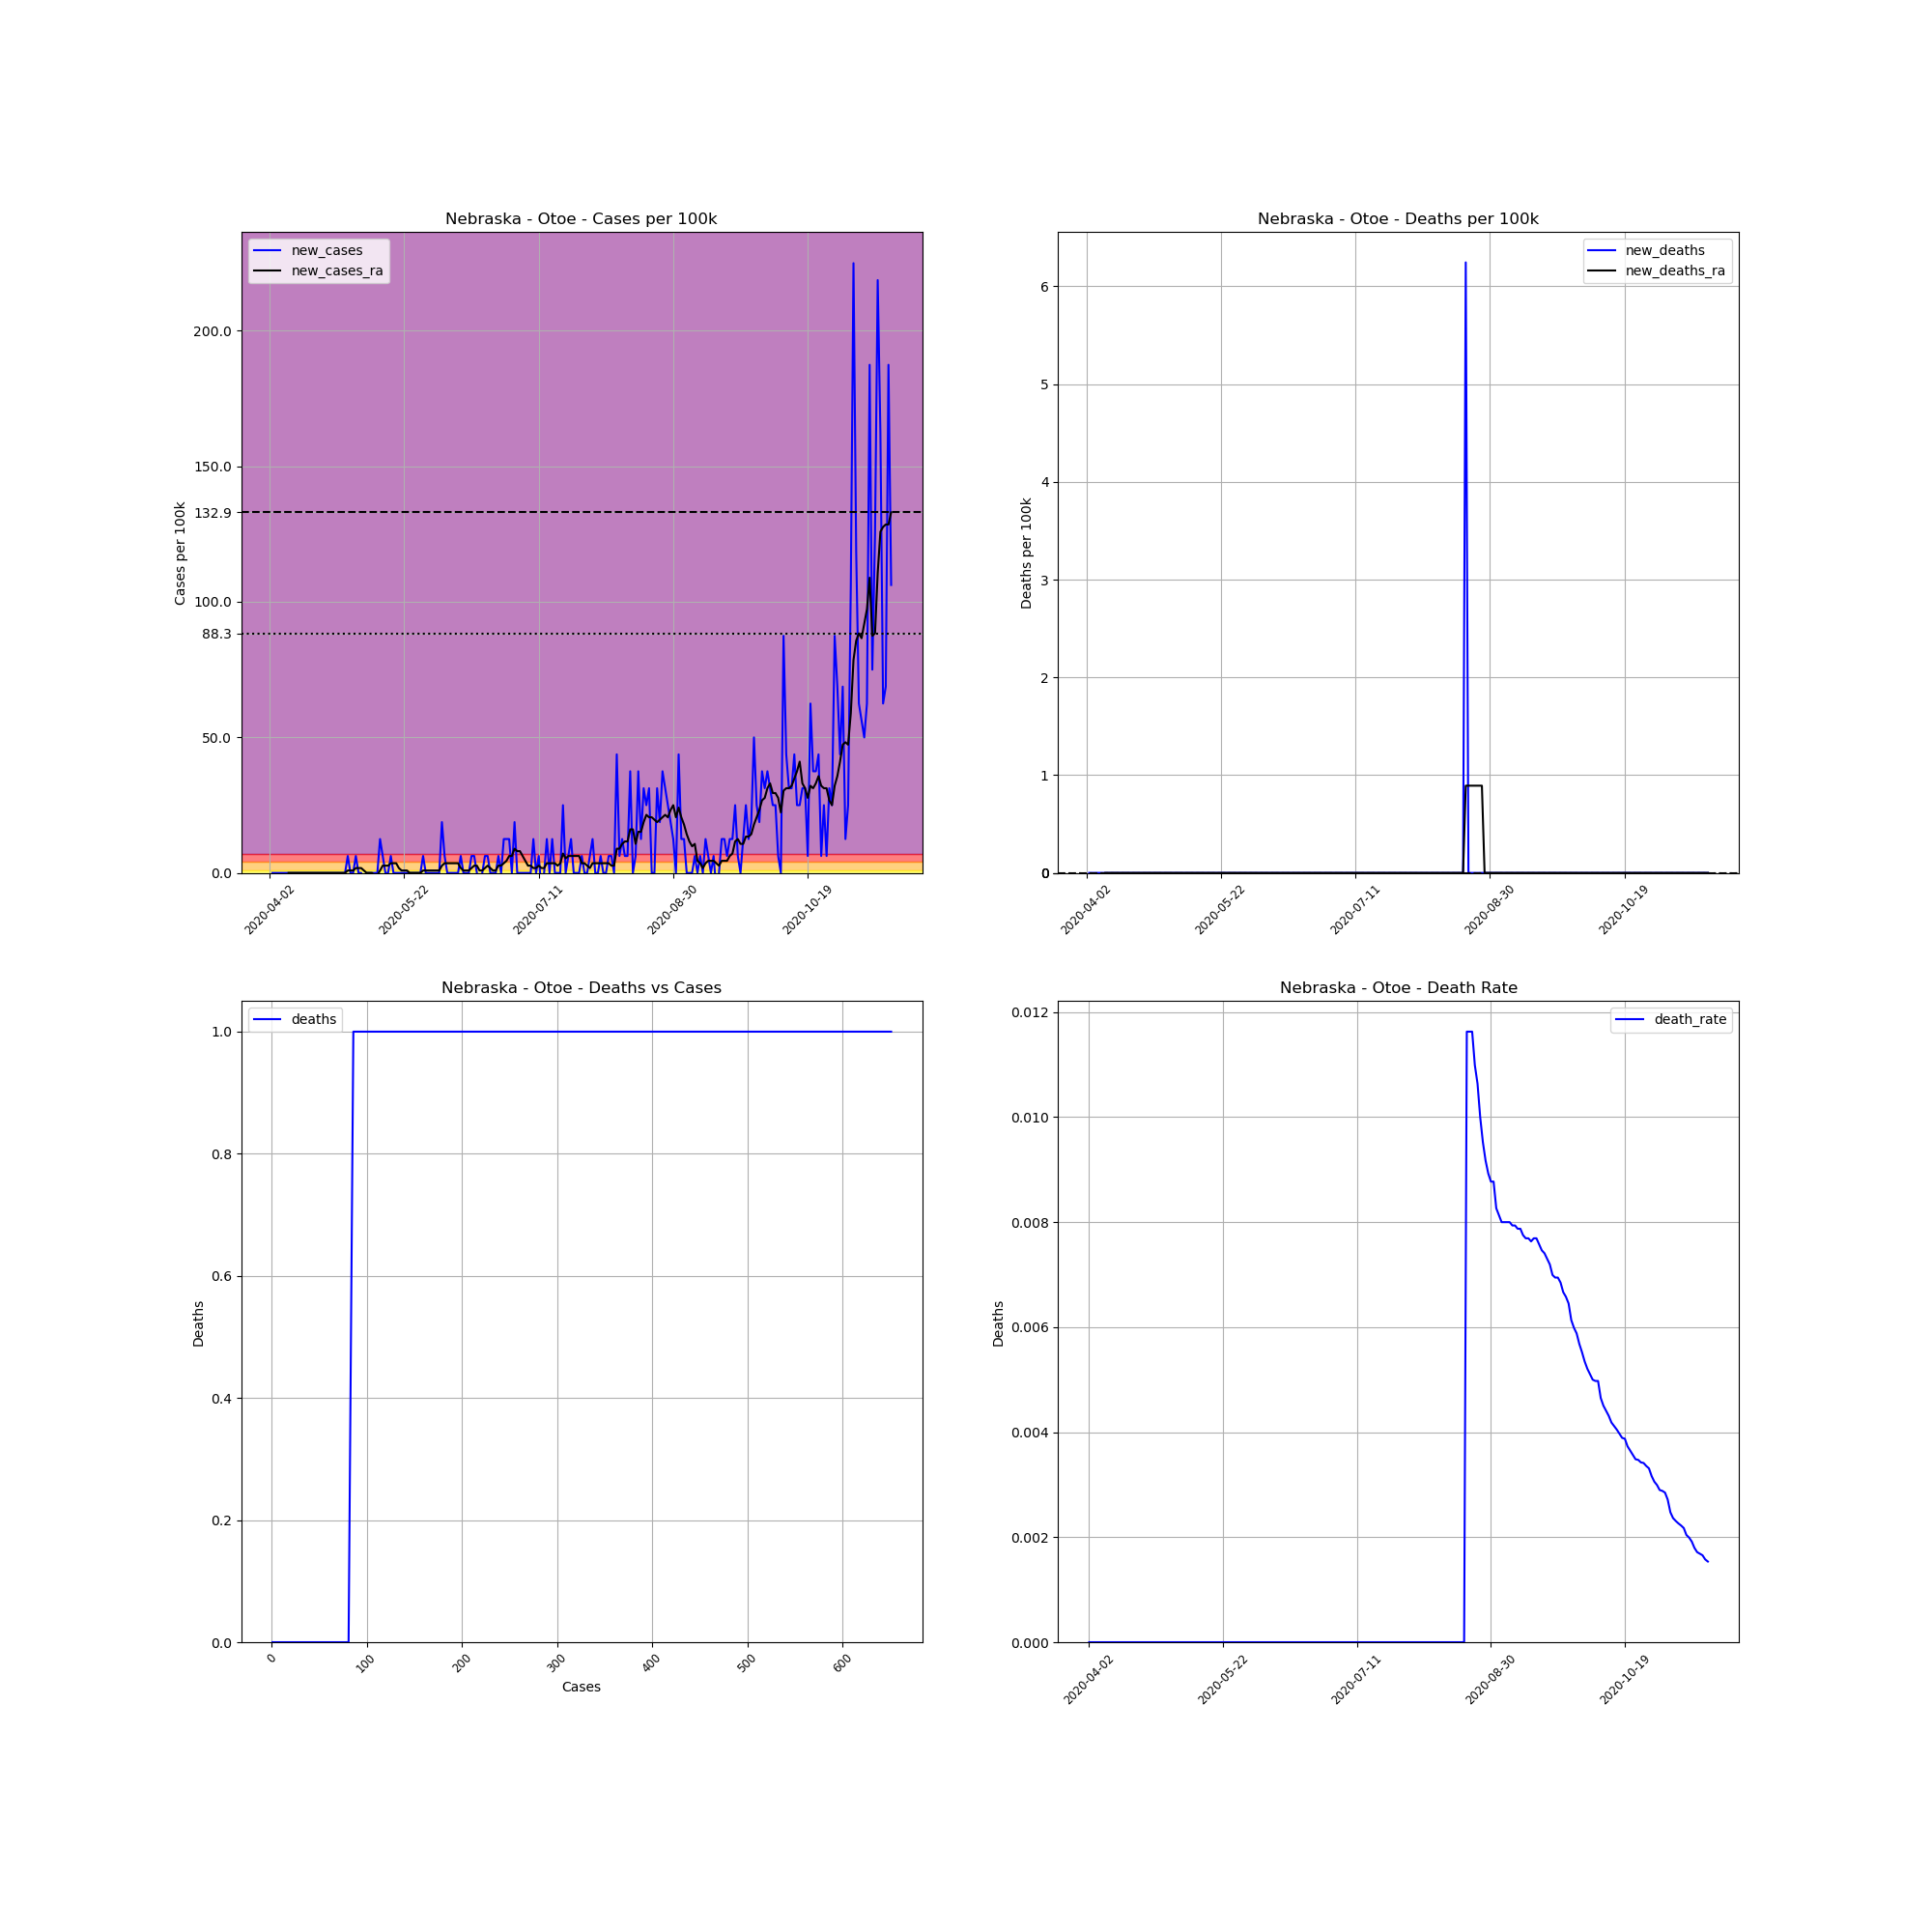

The file beside this chart, header and first rows:
, date, county, state, fips, cases, deaths, COUNTY, STNAME, CTYNAME, POPESTIMATE2019, cases_per_100k, deaths_per_100k, death_rate, new_cases, new_deaths, new_cases_ra, new_deaths_ra
541418, 2020-04-02, Otoe, Nebraska, 31131, 1, 0, 131, Nebraska, Otoe, 16012, 6.245, 0.0, 0.0, , , , 
541419, 2020-04-03, Otoe, Nebraska, 31131, 1, 0, 131, Nebraska, Otoe, 16012, 6.245, 0.0, 0.0, 0.0, 0.0, , 
541420, 2020-04-04, Otoe, Nebraska, 31131, 1, 0, 131, Nebraska, Otoe, 16012, 6.245, 0.0, 0.0, 0.0, 0.0, , 
541421, 2020-04-05, Otoe, Nebraska, 31131, 1, 0, 131, Nebraska, Otoe, 16012, 6.245, 0.0, 0.0, 0.0, 0.0, , 
541422, 2020-04-06, Otoe, Nebraska, 31131, 1, 0, 131, Nebraska, Otoe, 16012, 6.245, 0.0, 0.0, 0.0, 0.0, , 
541423, 2020-04-07, Otoe, Nebraska, 31131, 1, 0, 131, Nebraska, Otoe, 16012, 6.245, 0.0, 0.0, 0.0, 0.0, , 
541424, 2020-04-08, Otoe, Nebraska, 31131, 1, 0, 131, Nebraska, Otoe, 16012, 6.245, 0.0, 0.0, 0.0, 0.0, , 
541425, 2020-04-09, Otoe, Nebraska, 31131, 1, 0, 131, Nebraska, Otoe, 16012, 6.245, 0.0, 0.0, 0.0, 0.0, 0.0, 0.0
541426, 2020-04-10, Otoe, Nebraska, 31131, 1, 0, 131, Nebraska, Otoe, 16012, 6.245, 0.0, 0.0, 0.0, 0.0, 0.0, 0.0
541427, 2020-04-11, Otoe, Nebraska, 31131, 1, 0, 131, Nebraska, Otoe, 16012, 6.245, 0.0, 0.0, 0.0, 0.0, 0.0, 0.0
541428, 2020-04-12, Otoe, Nebraska, 31131, 1, 0, 131, Nebraska, Otoe, 16012, 6.245, 0.0, 0.0, 0.0, 0.0, 0.0, 0.0
541429, 2020-04-13, Otoe, Nebraska, 31131, 1, 0, 131, Nebraska, Otoe, 16012, 6.245, 0.0, 0.0, 0.0, 0.0, 0.0, 0.0
541430, 2020-04-14, Otoe, Nebraska, 31131, 1, 0, 131, Nebraska, Otoe, 16012, 6.245, 0.0, 0.0, 0.0, 0.0, 0.0, 0.0
541431, 2020-04-15, Otoe, Nebraska, 31131, 1, 0, 131, Nebraska, Otoe, 16012, 6.245, 0.0, 0.0, 0.0, 0.0, 0.0, 0.0
541432, 2020-04-16, Otoe, Nebraska, 31131, 1, 0, 131, Nebraska, Otoe, 16012, 6.245, 0.0, 0.0, 0.0, 0.0, 0.0, 0.0
541433, 2020-04-17, Otoe, Nebraska, 31131, 1, 0, 131, Nebraska, Otoe, 16012, 6.245, 0.0, 0.0, 0.0, 0.0, 0.0, 0.0
541434, 2020-04-18, Otoe, Nebraska, 31131, 1, 0, 131, Nebraska, Otoe, 16012, 6.245, 0.0, 0.0, 0.0, 0.0, 0.0, 0.0
541435, 2020-04-19, Otoe, Nebraska, 31131, 1, 0, 131, Nebraska, Otoe, 16012, 6.245, 0.0, 0.0, 0.0, 0.0, 0.0, 0.0
541436, 2020-04-20, Otoe, Nebraska, 31131, 1, 0, 131, Nebraska, Otoe, 16012, 6.245, 0.0, 0.0, 0.0, 0.0, 0.0, 0.0
541437, 2020-04-21, Otoe, Nebraska, 31131, 1, 0, 131, Nebraska, Otoe, 16012, 6.245, 0.0, 0.0, 0.0, 0.0, 0.0, 0.0
541438, 2020-04-22, Otoe, Nebraska, 31131, 1, 0, 131, Nebraska, Otoe, 16012, 6.245, 0.0, 0.0, 0.0, 0.0, 0.0, 0.0
541439, 2020-04-23, Otoe, Nebraska, 31131, 1, 0, 131, Nebraska, Otoe, 16012, 6.245, 0.0, 0.0, 0.0, 0.0, 0.0, 0.0
541440, 2020-04-24, Otoe, Nebraska, 31131, 1, 0, 131, Nebraska, Otoe, 16012, 6.245, 0.0, 0.0, 0.0, 0.0, 0.0, 0.0
541441, 2020-04-25, Otoe, Nebraska, 31131, 1, 0, 131, Nebraska, Otoe, 16012, 6.245, 0.0, 0.0, 0.0, 0.0, 0.0, 0.0
541442, 2020-04-26, Otoe, Nebraska, 31131, 1, 0, 131, Nebraska, Otoe, 16012, 6.245, 0.0, 0.0, 0.0, 0.0, 0.0, 0.0
541443, 2020-04-27, Otoe, Nebraska, 31131, 1, 0, 131, Nebraska, Otoe, 16012, 6.245, 0.0, 0.0, 0.0, 0.0, 0.0, 0.0
541444, 2020-04-28, Otoe, Nebraska, 31131, 1, 0, 131, Nebraska, Otoe, 16012, 6.245, 0.0, 0.0, 0.0, 0.0, 0.0, 0.0
541445, 2020-04-29, Otoe, Nebraska, 31131, 1, 0, 131, Nebraska, Otoe, 16012, 6.245, 0.0, 0.0, 0.0, 0.0, 0.0, 0.0
541446, 2020-04-30, Otoe, Nebraska, 31131, 1, 0, 131, Nebraska, Otoe, 16012, 6.245, 0.0, 0.0, 0.0, 0.0, 0.0, 0.0
541447, 2020-05-01, Otoe, Nebraska, 31131, 2, 0, 131, Nebraska, Otoe, 16012, 12.49, 0.0, 0.0, 6.245, 0.0, 0.8922, 0.0
541448, 2020-05-02, Otoe, Nebraska, 31131, 2, 0, 131, Nebraska, Otoe, 16012, 12.49, 0.0, 0.0, 0.0, 0.0, 0.8922, 0.0
541449, 2020-05-03, Otoe, Nebraska, 31131, 2, 0, 131, Nebraska, Otoe, 16012, 12.49, 0.0, 0.0, 0.0, 0.0, 0.8922, 0.0
541450, 2020-05-04, Otoe, Nebraska, 31131, 3, 0, 131, Nebraska, Otoe, 16012, 18.74, 0.0, 0.0, 6.245, 0.0, 1.784, 0.0
541451, 2020-05-05, Otoe, Nebraska, 31131, 3, 0, 131, Nebraska, Otoe, 16012, 18.74, 0.0, 0.0, 0.0, 0.0, 1.784, 0.0
541452, 2020-05-06, Otoe, Nebraska, 31131, 3, 0, 131, Nebraska, Otoe, 16012, 18.74, 0.0, 0.0, 0.0, 0.0, 1.784, 0.0
541453, 2020-05-07, Otoe, Nebraska, 31131, 2, 0, 131, Nebraska, Otoe, 16012, 12.49, 0.0, 0.0, -6.245, 0.0, 0.8922, 0.0
541454, 2020-05-08, Otoe, Nebraska, 31131, 2, 0, 131, Nebraska, Otoe, 16012, 12.49, 0.0, 0.0, 0.0, 0.0, -1.2688263138573217e-16, 0.0
541455, 2020-05-09, Otoe, Nebraska, 31131, 2, 0, 131, Nebraska, Otoe, 16012, 12.49, 0.0, 0.0, 0.0, 0.0, -1.2688263138573217e-16, 0.0
541456, 2020-05-10, Otoe, Nebraska, 31131, 2, 0, 131, Nebraska, Otoe, 16012, 12.49, 0.0, 0.0, 0.0, 0.0, -1.2688263138573217e-16, 0.0
541457, 2020-05-11, Otoe, Nebraska, 31131, 2, 0, 131, Nebraska, Otoe, 16012, 12.49, 0.0, 0.0, 0.0, 0.0, -0.8922, 0.0
541458, 2020-05-12, Otoe, Nebraska, 31131, 2, 0, 131, Nebraska, Otoe, 16012, 12.49, 0.0, 0.0, 0.0, 0.0, -0.8922, 0.0
541459, 2020-05-13, Otoe, Nebraska, 31131, 4, 0, 131, Nebraska, Otoe, 16012, 24.98, 0.0, 0.0, 12.49, 0.0, 0.8922, 0.0
541460, 2020-05-14, Otoe, Nebraska, 31131, 5, 0, 131, Nebraska, Otoe, 16012, 31.23, 0.0, 0.0, 6.245, 0.0, 2.677, 0.0
541461, 2020-05-15, Otoe, Nebraska, 31131, 5, 0, 131, Nebraska, Otoe, 16012, 31.23, 0.0, 0.0, 0.0, 0.0, 2.677, 0.0
541462, 2020-05-16, Otoe, Nebraska, 31131, 5, 0, 131, Nebraska, Otoe, 16012, 31.23, 0.0, 0.0, 0.0, 0.0, 2.677, 0.0
541463, 2020-05-17, Otoe, Nebraska, 31131, 6, 0, 131, Nebraska, Otoe, 16012, 37.47, 0.0, 0.0, 6.245, 0.0, 3.569, 0.0
541464, 2020-05-18, Otoe, Nebraska, 31131, 6, 0, 131, Nebraska, Otoe, 16012, 37.47, 0.0, 0.0, 0.0, 0.0, 3.569, 0.0
541465, 2020-05-19, Otoe, Nebraska, 31131, 6, 0, 131, Nebraska, Otoe, 16012, 37.47, 0.0, 0.0, 0.0, 0.0, 3.569, 0.0
541466, 2020-05-20, Otoe, Nebraska, 31131, 6, 0, 131, Nebraska, Otoe, 16012, 37.47, 0.0, 0.0, 0.0, 0.0, 1.784, 0.0
541467, 2020-05-21, Otoe, Nebraska, 31131, 6, 0, 131, Nebraska, Otoe, 16012, 37.47, 0.0, 0.0, 0.0, 0.0, 0.8922, 0.0
541468, 2020-05-22, Otoe, Nebraska, 31131, 6, 0, 131, Nebraska, Otoe, 16012, 37.47, 0.0, 0.0, 0.0, 0.0, 0.8922, 0.0
541469, 2020-05-23, Otoe, Nebraska, 31131, 6, 0, 131, Nebraska, Otoe, 16012, 37.47, 0.0, 0.0, 0.0, 0.0, 0.8922, 0.0
541470, 2020-05-24, Otoe, Nebraska, 31131, 6, 0, 131, Nebraska, Otoe, 16012, 37.47, 0.0, 0.0, 0.0, 0.0, 2.5376526277146434e-16, 0.0
541471, 2020-05-25, Otoe, Nebraska, 31131, 6, 0, 131, Nebraska, Otoe, 16012, 37.47, 0.0, 0.0, 0.0, 0.0, 2.5376526277146434e-16, 0.0
541472, 2020-05-26, Otoe, Nebraska, 31131, 6, 0, 131, Nebraska, Otoe, 16012, 37.47, 0.0, 0.0, 0.0, 0.0, 2.5376526277146434e-16, 0.0
541473, 2020-05-27, Otoe, Nebraska, 31131, 6, 0, 131, Nebraska, Otoe, 16012, 37.47, 0.0, 0.0, 0.0, 0.0, 2.5376526277146434e-16, 0.0
541474, 2020-05-28, Otoe, Nebraska, 31131, 6, 0, 131, Nebraska, Otoe, 16012, 37.47, 0.0, 0.0, 0.0, 0.0, 2.5376526277146434e-16, 0.0
541475, 2020-05-29, Otoe, Nebraska, 31131, 7, 0, 131, Nebraska, Otoe, 16012, 43.72, 0.0, 0.0, 6.245, 0.0, 0.8922, 0.0
541476, 2020-05-30, Otoe, Nebraska, 31131, 7, 0, 131, Nebraska, Otoe, 16012, 43.72, 0.0, 0.0, 0.0, 0.0, 0.8922, 0.0
541477, 2020-05-31, Otoe, Nebraska, 31131, 7, 0, 131, Nebraska, Otoe, 16012, 43.72, 0.0, 0.0, 0.0, 0.0, 0.8922, 0.0
... 172 more rows
